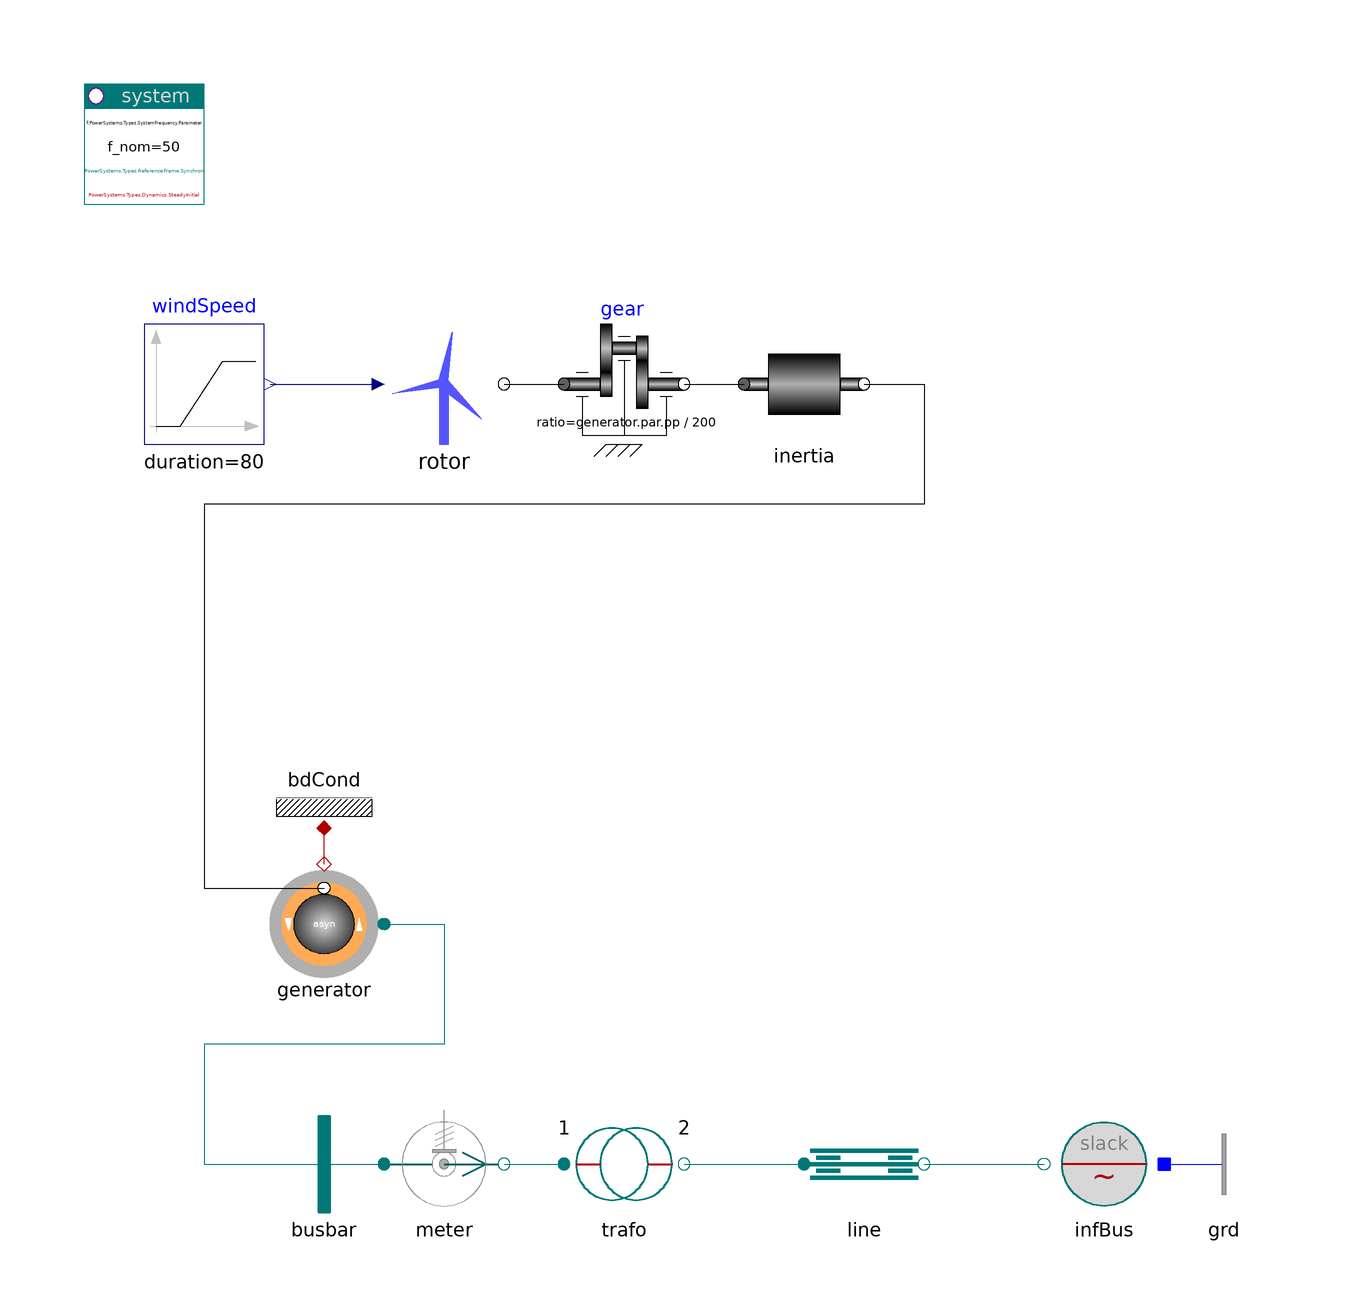

This picture is the connection diagram that the Modelica source below describes through its graphical annotations.

model WindTurbine_IG
  "Wind turbine with Induction Generator (asynchronous) -- fixed speed"
  extends Modelica.Icons.Example;
  PowerSystems.AC3ph.Machines.Asynchron generator(redeclare record Data =
        Data.Machines.Asynchron400V_30kVA (
        V_nom=690,
        S_nom=3e6,
        pp=4))
    annotation (Placement(transformation(extent={{-50,-50},{-70,-30}})));
  PowerSystems.Common.Thermal.BdCondV bdCond(m=2) annotation (Placement(
        transformation(extent={{-70,-24},{-50,-4}}, rotation=0)));
  inner System system annotation (Placement(transformation(extent={{-100,80},{-80,
            100}}, rotation=0)));
  PowerSystems.AC3ph.Nodes.BusBar busbar annotation (Placement(transformation(
          extent={{-70,-90},{-50,-70}}, rotation=0)));
  PowerSystems.AC3ph.Sensors.PVImeter meter(V_nom(displayUnit="kV") = 1000,
      S_nom(displayUnit="MVA") = 1000000) annotation (Placement(transformation(
          extent={{-50,-90},{-30,-70}}, rotation=0)));
  PowerSystems.AC3ph.Lines.PIline line(len=1000, redeclare record Data =
        PowerSystems.AC3ph.Lines.Parameters.Line (V_nom=15e3, S_nom=3e6))
    annotation (Placement(transformation(extent={{20,-90},{40,-70}}, rotation=0)));
  PowerSystems.AC3ph.Sources.InfBus infBus(V_nom=15e3) annotation (Placement(
        transformation(extent={{80,-90},{60,-70}}, rotation=0)));
  PowerSystems.AC3ph.Nodes.GroundOne grd annotation (Placement(transformation(
          extent={{80,-90},{100,-70}}, rotation=0)));
  Modelica.Blocks.Sources.Ramp windSpeed(
    duration=80,
    startTime=10,
    offset=3,
    height=12)
    annotation (Placement(transformation(extent={{-90,40},{-70,60}})));
  Components.Rotor rotor(R=40)
    annotation (Placement(transformation(extent={{-50,40},{-30,60}})));
  PowerSystems.Mechanics.Rotational.Rotor inertia(J=300, w_start=314/generator.par.pp)
    annotation (Placement(transformation(extent={{10,40},{30,60}})));
  Modelica.Mechanics.Rotational.Components.IdealGear gear(ratio=generator.par.pp
        /200) annotation (Placement(transformation(extent={{-20,40},{0,60}})));
  PowerSystems.AC3ph.Transformers.TrafoIdeal trafo(redeclare record Data =
        PowerSystems.AC3ph.Transformers.Parameters.TrafoIdeal (V_nom={690,15e3},
          S_nom=3e6))
    annotation (Placement(transformation(extent={{-20,-90},{0,-70}})));
  equation
  connect(generator.heat, bdCond.heat) annotation (Line(
      points={{-60,-30},{-60,-24}},
      color={176,0,0},
      smooth=Smooth.None));
  connect(busbar.term, meter.term_p)
    annotation (Line(points={{-60,-80},{-50,-80}}, color={0,110,110}));
  connect(line.term_n, infBus.term)
    annotation (Line(points={{40,-80},{60,-80}}, color={0,110,110}));
  connect(infBus.neutral, grd.term)
    annotation (Line(points={{80,-80},{80,-80}}, color={0,0,255}));
  connect(generator.term, busbar.term) annotation (Line(
      points={{-50,-40},{-40,-40},{-40,-60},{-80,-60},{-80,-80},{-60,-80}},
      color={0,120,120},
      smooth=Smooth.None));
  connect(windSpeed.y, rotor.v) annotation (Line(
      points={{-69,50},{-51,50}},
      color={0,0,127},
      smooth=Smooth.None));
  connect(rotor.flange, gear.flange_a) annotation (Line(
      points={{-30,50},{-20,50}},
      color={0,0,0},
      smooth=Smooth.None));
  connect(gear.flange_b, inertia.flange_a) annotation (Line(
      points={{0,50},{10,50}},
      color={0,0,0},
      smooth=Smooth.None));
  connect(inertia.flange_b, generator.airgap) annotation (Line(
      points={{30,50},{40,50},{40,30},{-80,30},{-80,-34},{-60,-34}},
      color={0,0,0},
      smooth=Smooth.None));
  connect(meter.term_n, trafo.term_p) annotation (Line(
      points={{-30,-80},{-20,-80}},
      color={0,120,120},
      smooth=Smooth.None));
  connect(trafo.term_n, line.term_p) annotation (Line(
      points={{0,-80},{20,-80}},
      color={0,120,120},
      smooth=Smooth.None));
  annotation (experiment(StopTime=100), Diagram(graphics));
  end WindTurbine_IG;